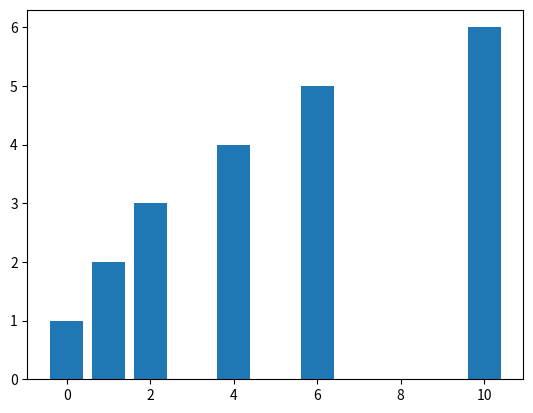
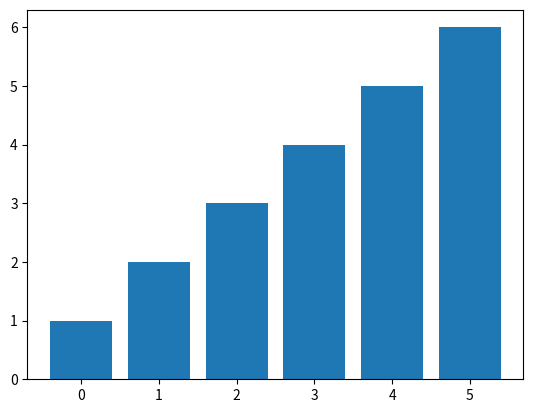

Python code for these plots, in order: (Note: this script raises an exception after producing the figures.)
#!/usr/bin/env python
# coding: utf-8

# In[2]:


import matplotlib.pyplot as plt
plt.bar([0,1,2,4,6,10], [1,2,3,4,5,6])
plt.show()


# In[3]:


import matplotlib.pyplot as plt
plt.bar(range(6), [1,2,3,4,5,6])
plt.show()


# In[31]:


import csv
f = open('age.csv', 'r', encoding='utf8')
data = csv.reader(f)

result=[]
for row in data:
        if '신도림' in row[1] :
            for i in row[3:]:
                result.append(int(i))
                
import matplotlib.pyplot as plt 
plt.bar(range(101), result)
plt.show()


# In[36]:


import csv
f = open('age.csv', 'r', encoding='utf8')
data = csv.reader(f)

result=[]
for row in data:
        if '신도림' in row[1] :
            for i in row[3:]:
                result.append(int(i))
                
import matplotlib.pyplot as plt 
plt.barh(range(101), result)
plt.show()


# In[70]:


import csv
f = open('gender.csv', 'r', encoding='utf8')
data = csv.reader(f)
m = []
f = []
for row in data:
    if '신도림' in row[1] :
        for i in range(0,101) :
            m.append(int(row[i+4]))
            f.append(int(row[-(i+1)]))
f.reverse()


# In[68]:


import csv
f = open('gender.csv', 'r', encoding='utf8')
data = csv.reader(f)
m = []
f = []
for row in data:
    if '신도림' in row[1] :
        for i in row[4: 105] :
            m.append(int(i))
        for i in row[107:]:
            f.append(int(i))
import matplotlib.pyplot as plt
plt.barh(range(101), m)
plt.barh(range(101), f)
plt.show()


# In[85]:


import csv
f = open('gender.csv', 'r', encoding='utf8')
data = csv.reader(f)
m = []
f = []
name=input('찾고 싶은 지역의 이름을 알려주세요 : ')
for row in data:
    if name in row[1] :
        for i in row[4: 105] :
            m.append(int(i))
        for i in row[107:]:
            f.append(int(i))
        break
import matplotlib.pyplot as plt
plt.rc('font', family='AppleGothic')
plt.rcParams['axes.unicode_minus']=False
plt.title(name+' 지역의 남녀 성별 인구 분포')
plt.barh(range(101), m, label='남성')
plt.barh(range(101), f, label='여성')
plt.legend()
plt.show()


# In[ ]:
